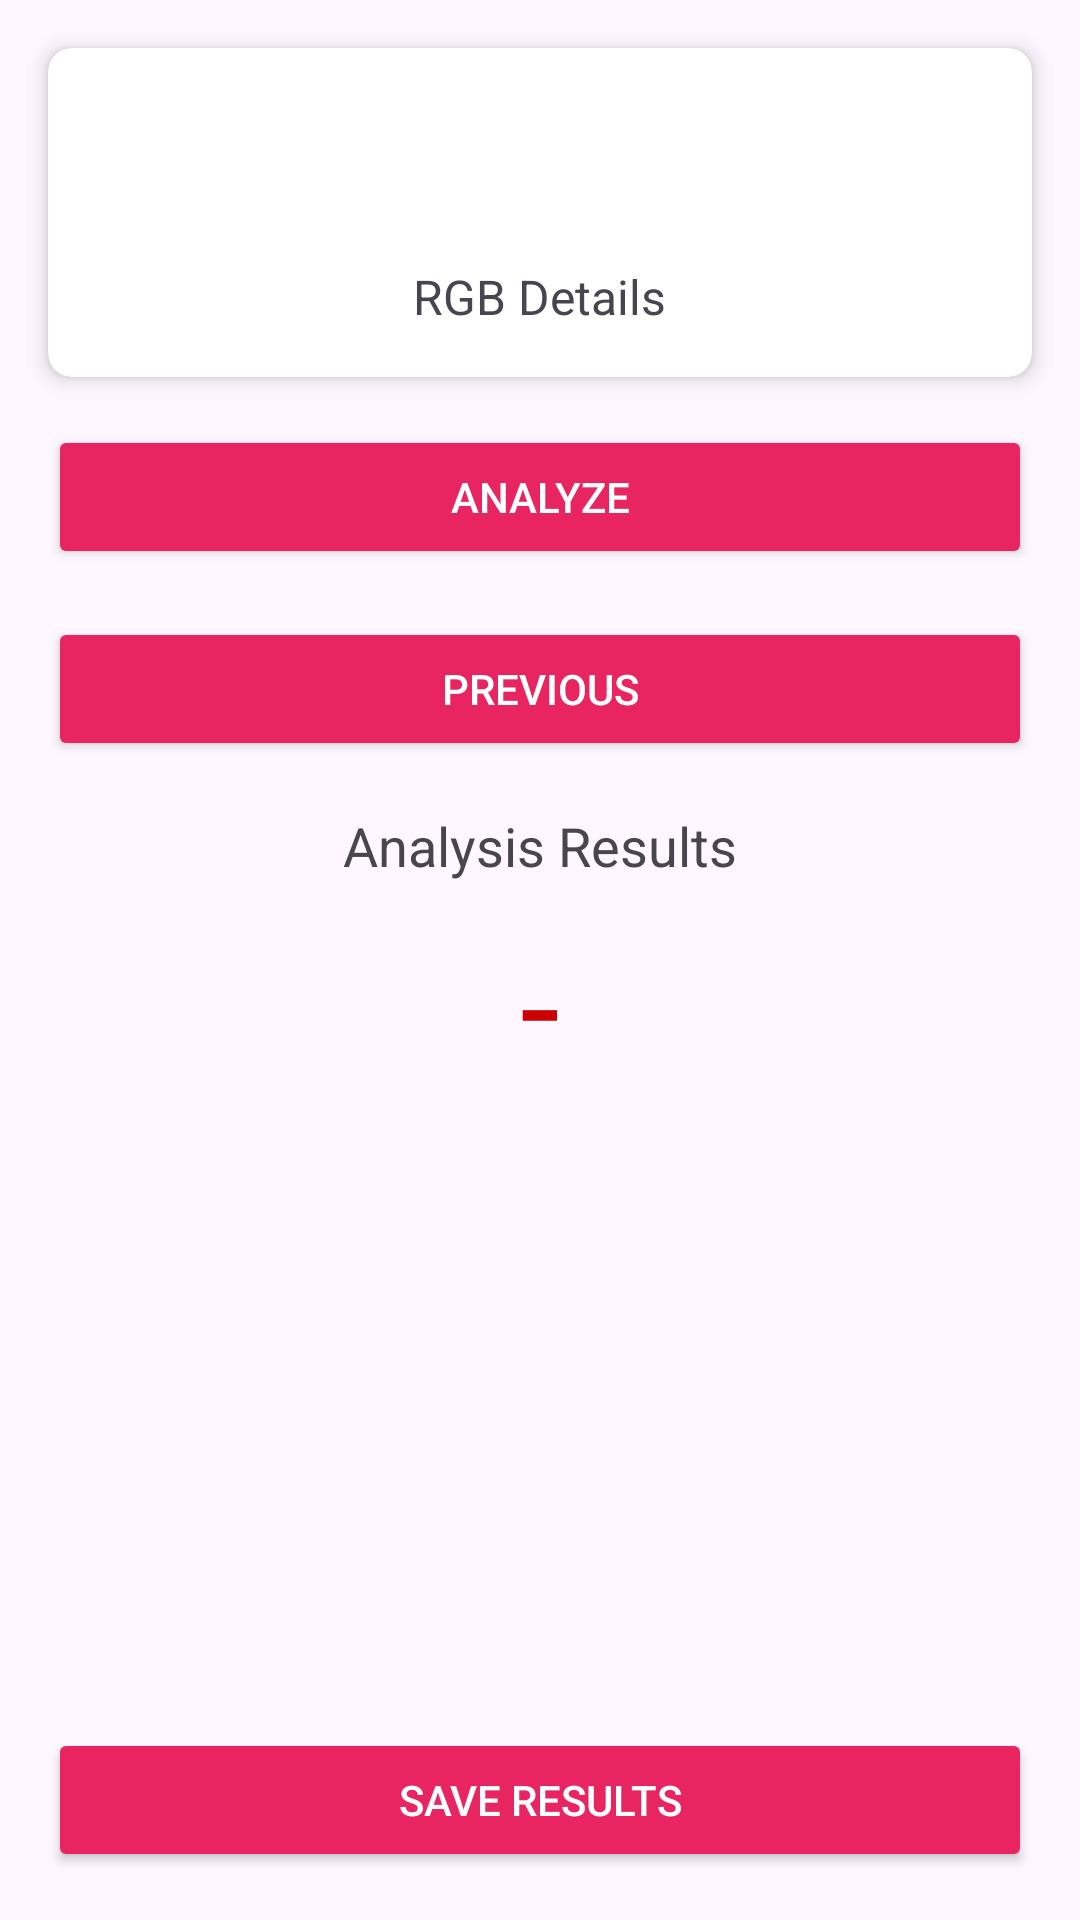

Write the Android layout XML for this screen, with the resource values it uses.
<!-- AndroidManifest.xml: application theme Theme.MyProject -->
<!-- res/layout/activity_result.xml -->
<?xml version="1.0" encoding="utf-8"?>
<androidx.constraintlayout.widget.ConstraintLayout
    xmlns:android="http://schemas.android.com/apk/res/android"
    xmlns:app="http://schemas.android.com/apk/res-auto"
    xmlns:tools="http://schemas.android.com/tools"
    android:layout_width="match_parent"
    android:layout_height="match_parent"
    tools:context=".ResultActivity">

    <androidx.cardview.widget.CardView
        android:id="@+id/colorCard"
        android:layout_width="match_parent"
        android:layout_height="wrap_content"
        android:layout_margin="16dp"
        app:cardCornerRadius="8dp"
        app:cardElevation="4dp"
        app:layout_constraintTop_toTopOf="parent"
        app:layout_constraintStart_toStartOf="parent"
        app:layout_constraintEnd_toEndOf="parent">

        <LinearLayout
            android:layout_width="match_parent"
            android:layout_height="wrap_content"
            android:orientation="vertical"
            android:padding="16dp">

            <View
                android:id="@+id/colorPreview"
                android:layout_width="48dp"
                android:layout_height="48dp"
                android:layout_gravity="center" />

            <TextView
                android:id="@+id/colorDetailsText"
                android:layout_width="wrap_content"
                android:layout_height="wrap_content"
                android:layout_marginTop="8dp"
                android:text="RGB Details"
                android:textSize="16sp"
                android:layout_gravity="center" />
        </LinearLayout>
    </androidx.cardview.widget.CardView>

    <Button
        android:backgroundTint="@color/btn_pink"
        android:id="@+id/analyzeButton"
        android:layout_width="0dp"
        android:layout_height="wrap_content"
        android:layout_marginStart="16dp"
        android:layout_marginTop="16dp"
        android:layout_marginEnd="16dp"
        android:text="Analyze"
        android:textColor="@color/white"
        app:layout_constraintEnd_toEndOf="parent"
        app:layout_constraintStart_toStartOf="parent"
        app:layout_constraintTop_toBottomOf="@+id/colorCard" />

    <Button
        android:backgroundTint="@color/btn_pink"
        android:id="@+id/previousButton"
        android:layout_width="0dp"
        android:layout_height="wrap_content"
        android:layout_marginStart="16dp"
        android:layout_marginTop="16dp"
        android:layout_marginEnd="16dp"
        android:text="Previous"
        android:textColor="@color/white"
        app:layout_constraintEnd_toEndOf="parent"
        app:layout_constraintStart_toStartOf="parent"
        app:layout_constraintTop_toBottomOf="@id/analyzeButton" />

    <TextView
        android:id="@+id/resultText"
        android:layout_width="wrap_content"
        android:layout_height="wrap_content"
        android:layout_marginTop="16dp"
        android:text="Analysis Results"
        android:textSize="18sp"
        android:layout_gravity="center"
        app:layout_constraintTop_toBottomOf="@id/previousButton"
        app:layout_constraintStart_toStartOf="parent"
        app:layout_constraintEnd_toEndOf="parent"/>

    <TextView
        android:id="@+id/bigValueText"
        android:layout_width="wrap_content"
        android:layout_height="wrap_content"
        android:layout_gravity="center"
        android:layout_marginStart="8dp"
        android:layout_marginTop="8dp"
        android:layout_marginEnd="8dp"
        android:text="-"
        android:textAlignment="center"
        android:textColor="@android:color/holo_red_dark"
        android:textSize="48sp"
        app:layout_constraintEnd_toEndOf="parent"
        app:layout_constraintStart_toStartOf="parent"
        app:layout_constraintTop_toBottomOf="@id/resultText" />

    <Button
        android:backgroundTint="@color/btn_pink"
        android:id="@+id/saveButton"
        android:layout_width="0dp"
        android:layout_height="wrap_content"
        android:layout_marginStart="16dp"
        android:layout_marginEnd="16dp"
        android:layout_marginBottom="16dp"
        android:text="Save Results"
        android:textColor="@color/white"
        app:layout_constraintBottom_toBottomOf="parent"
        app:layout_constraintEnd_toEndOf="parent"
        app:layout_constraintStart_toStartOf="parent" />

</androidx.constraintlayout.widget.ConstraintLayout>
<!-- resources referenced by this layout -->
<resources>
  <color name="btn_pink">#E82561</color>
  <color name="white">#FFFFFFFF</color>
  <style name="Theme.MyProject" parent="Base.Theme.MyProject" />
  <style name="Base.Theme.MyProject" parent="Theme.Material3.DayNight.NoActionBar">
          
          
          <item name="android:statusBarColor">@color/white</item>
          <item name="android:windowLightStatusBar">true</item>
      </style>
</resources>
